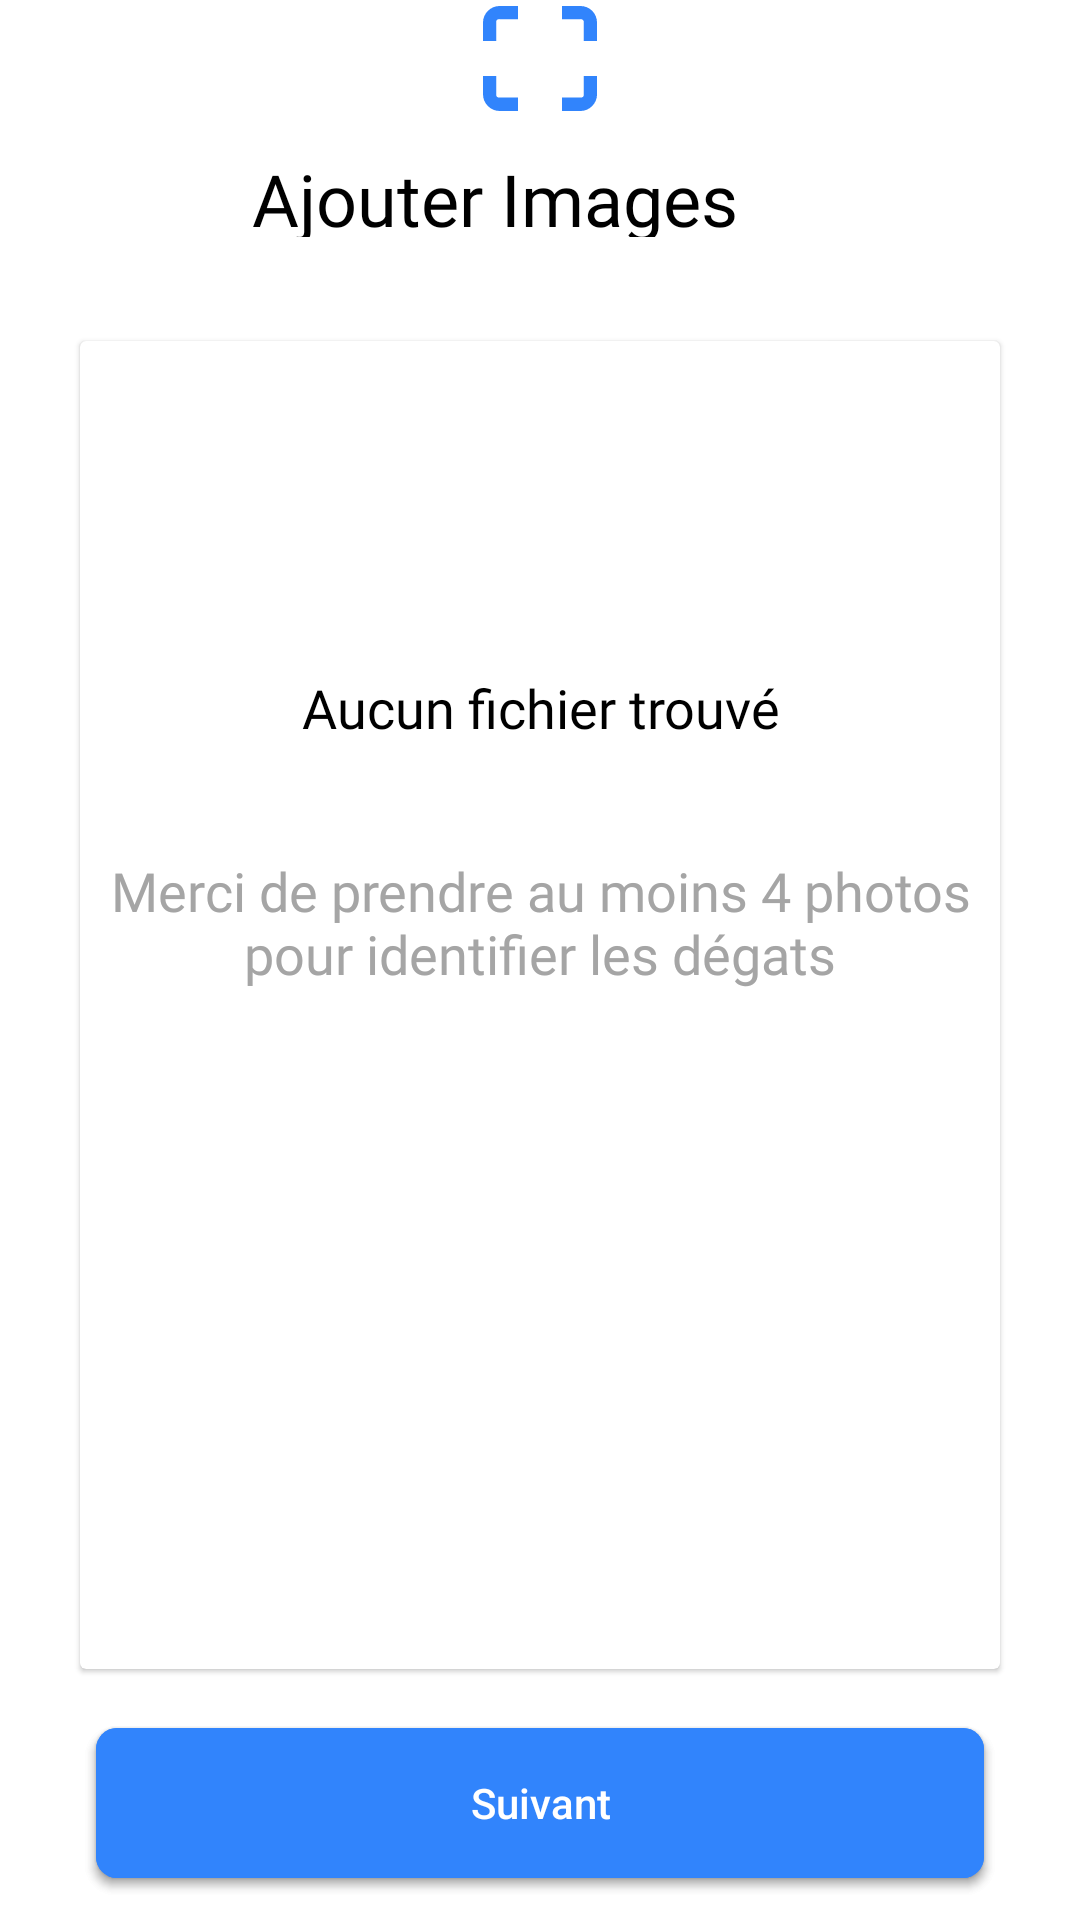

Layout XML and referenced resources for this Android screen:
<!-- AndroidManifest.xml: application theme Theme.SmartClaims -->
<!-- res/layout/fragment_degats.xml -->
<?xml version="1.0" encoding="utf-8"?>
<layout xmlns:android="http://schemas.android.com/apk/res/android"
    xmlns:app="http://schemas.android.com/apk/res-auto"
    xmlns:tools="http://schemas.android.com/tools">

    <data>

        <variable
            name="viewModel"
            type="com.marouenekhadhraoui.smartclaims.ui.degats.DegatsViewModel" />
    </data>

    <FrameLayout
        android:layout_width="match_parent"
        android:layout_height="match_parent"
        tools:context=".ui.map.MapFragment">

        <androidx.constraintlayout.widget.ConstraintLayout
            android:layout_width="match_parent"
            android:layout_height="match_parent">

            <androidx.appcompat.widget.AppCompatImageView
                android:id="@+id/img_logo"
                android:layout_width="wrap_content"
                android:layout_height="wrap_content"
                android:layout_alignParentStart="true"
                android:layout_alignParentTop="true"
                android:layout_alignParentEnd="true"
                android:layout_marginStart="140dp"
                android:layout_marginTop="2dp"
                android:layout_marginEnd="140dp"
                android:src="@drawable/ic_iscanner"
                app:layout_constraintEnd_toEndOf="parent"
                app:layout_constraintStart_toStartOf="parent"
                app:layout_constraintTop_toTopOf="parent" />

            <androidx.appcompat.widget.AppCompatTextView
                android:id="@+id/textView2"
                android:layout_width="305dp"
                android:layout_height="29dp"
                android:layout_marginStart="20dp"
                android:layout_marginTop="50dp"
                android:layout_marginEnd="50dp"
                android:fontFamily="@font/roboto_bold"
                android:text="@string/ajouterimages"
                android:textAlignment="center"

                android:textSize="24sp"
                app:layout_constraintEnd_toEndOf="parent"
                app:layout_constraintStart_toStartOf="parent"
                app:layout_constraintTop_toTopOf="parent" />

            <com.google.android.material.card.MaterialCardView
                android:id="@+id/card"
                android:layout_width="0dp"
                android:layout_height="0dp"
                android:layout_marginStart="24dp"
                android:layout_marginTop="110dp"
                android:layout_marginEnd="24dp"
                android:layout_marginBottom="80dp"
                app:cardCornerRadius="2dp"
                app:cardUseCompatPadding="true"
                app:layout_constraintBottom_toBottomOf="parent"
                app:layout_constraintEnd_toEndOf="parent"
                app:layout_constraintHorizontal_bias="0.0"
                app:layout_constraintStart_toStartOf="parent"
                app:layout_constraintTop_toTopOf="parent"
                app:layout_constraintVertical_bias="0.0">

                <androidx.recyclerview.widget.RecyclerView
                    android:id="@+id/recyclerView"
                    android:layout_width="match_parent"
                    android:layout_height="match_parent"
                    android:visibility="gone">


                </androidx.recyclerview.widget.RecyclerView>

                <androidx.constraintlayout.widget.ConstraintLayout
                    android:layout_width="match_parent"
                    android:layout_height="match_parent">


                    <androidx.appcompat.widget.AppCompatImageView
                        android:id="@+id/img_logo2"
                        android:layout_width="wrap_content"
                        android:layout_height="wrap_content"
                        android:layout_marginStart="160dp"
                        android:layout_marginTop="32dp"
                        android:layout_marginEnd="160dp"
                        android:src="@drawable/ic_groupe_16039"
                        app:layout_constraintEnd_toEndOf="parent"
                        app:layout_constraintStart_toStartOf="parent"
                        app:layout_constraintTop_toTopOf="parent" />

                    <androidx.appcompat.widget.AppCompatTextView
                        android:id="@+id/textView3"
                        android:layout_width="305dp"
                        android:layout_height="29dp"
                        android:layout_marginStart="16dp"
                        android:layout_marginTop="24dp"
                        android:layout_marginEnd="16dp"
                        android:fontFamily="@font/roboto_regular"
                        android:text="@string/aucun"
                        android:textAlignment="center"
                        android:textSize="18sp"
                        app:layout_constraintEnd_toEndOf="parent"
                        app:layout_constraintStart_toStartOf="parent"
                        app:layout_constraintTop_toBottomOf="@+id/img_logo2" />


                    <androidx.appcompat.widget.AppCompatTextView
                        android:id="@+id/textView4"
                        android:layout_width="wrap_content"
                        android:layout_height="wrap_content"
                        android:layout_marginTop="32dp"
                        android:fontFamily="@font/roboto_regular"
                        android:text="@string/MerciDegats"
                        android:textAlignment="center"
                        android:textColor="@color/greylight"
                        android:textSize="18sp"
                        app:layout_constraintEnd_toEndOf="parent"
                        app:layout_constraintStart_toStartOf="parent"
                        app:layout_constraintTop_toBottomOf="@+id/textView3" />


                </androidx.constraintlayout.widget.ConstraintLayout>


            </com.google.android.material.card.MaterialCardView>

            <androidx.appcompat.widget.AppCompatButton
                android:id="@+id/btnNon"
                android:layout_width="match_parent"
                android:layout_height="50dp"
                android:layout_gravity="center_horizontal"
                android:layout_marginStart="32dp"
                android:layout_marginEnd="32dp"
                android:layout_marginBottom="14dp"
                android:layout_weight="1"
                android:background="@drawable/button_se_connecter"
                android:onClick="@{() -> viewModel.clickonScan()}"
                android:text="@string/Scanner"
                android:textAllCaps="false"
                android:textColor="@color/white"
                app:layout_constraintBottom_toBottomOf="parent"
                app:layout_constraintEnd_toEndOf="parent"
                app:layout_constraintStart_toStartOf="parent" />

            <androidx.appcompat.widget.AppCompatButton
                android:id="@+id/btnSuivant"
                android:layout_width="match_parent"
                android:layout_height="50dp"
                android:layout_gravity="center_horizontal"
                android:layout_marginStart="32dp"
                android:layout_marginEnd="32dp"
                android:layout_marginBottom="14dp"
                android:layout_weight="1"
                android:background="@drawable/button_se_connecter"
                android:onClick="@{() -> viewModel.clickonSuivant()}"
                android:text="@string/Suivant"
                android:textAllCaps="false"
                android:textColor="@color/white"
                app:layout_constraintBottom_toBottomOf="parent"
                app:layout_constraintEnd_toEndOf="parent"
                app:layout_constraintStart_toStartOf="parent" />

        </androidx.constraintlayout.widget.ConstraintLayout>


    </FrameLayout>

</layout>
<!-- resources referenced by this layout -->
<resources>
  <color name="greylight">#A5A5A5</color>
  <color name="white">#FFFFFFFF</color>
  <!-- drawable button_se_connecter (drawable) -->
  <?xml version="1.0" encoding="utf-8"?>
  <shape xmlns:android="http://schemas.android.com/apk/res/android"
      android:shape="rectangle">
  
      <gradient
          android:angle="270"
          android:endColor="@color/mainblue"
          android:startColor="@color/mainblue" />
      <corners android:radius="7dp" />
  </shape>
  <!-- drawable ic_iscanner (drawable) -->
  <vector xmlns:android="http://schemas.android.com/apk/res/android"
      android:width="38dp"
      android:height="35dp"
      android:viewportWidth="38.68"
      android:viewportHeight="35.704">
      <path
          android:fillColor="#3184fc"
          android:pathData="M4.463,5.6A1.11,1.11 0,0 1,5.597 4.463h6.3L11.897,0L5.69,0a5.647,5.647 0,0 0,-5.69 5.6v6.3L4.463,11.9Z" />
      <path
          android:fillColor="#3184fc"
          android:pathData="M33.063,0L26.778,0L26.778,4.463h6.248a1.157,1.157 0,0 1,1.19 1.134v6.3h4.463L38.679,5.6A5.589,5.589 0,0 0,33.063 0Z" />
      <path
          android:fillColor="#3184fc"
          android:pathData="M34.216,30.014a1.11,1.11 0,0 1,-1.134 1.134h-6.3L26.782,35.703h6.3a5.647,5.647 0,0 0,5.6 -5.69L38.682,23.803L34.216,23.803Z" />
      <path
          android:fillColor="#3184fc"
          android:pathData="M5.597,31.148a1.11,1.11 0,0 1,-1.134 -1.134L4.463,23.803L0,23.803v6.211a5.726,5.726 0,0 0,5.69 5.69h6.211L11.901,31.148Z" />
  </vector>
  <string name="MerciDegats">Merci de prendre au moins 4 photos pour identifier les dégats</string>
  <string name="Scanner">Scanner les fichiers</string>
  <string name="Suivant">Suivant</string>
  <string name="ajouterimages">Ajouter Images</string>
  <string name="aucun">Aucun fichier trouvé</string>
  <style name="Theme.SmartClaims" parent="Theme.MaterialComponents.DayNight.DarkActionBar">
          <item name="android:windowNoTitle">true</item>
          
          <item name="colorPrimary">@color/mainblue</item>
          <item name="colorPrimaryVariant">@color/purple_700</item>
          <item name="colorOnPrimary">@color/black</item>
          
          <item name="colorSecondary">@color/white</item>
          <item name="colorSecondaryVariant">@color/teal_700</item>
          <item name="colorOnSecondary">@color/black</item>
          <item name="colorOnSurface">@color/black</item>
          <item name="android:colorBackground">@color/white</item>
          <item name="android:textColor">@android:color/black</item>
          <item name="bottomNavigationStyle">@style/Widget.App.BottomNavigationView</item>
          
          <item name="android:statusBarColor" tools:targetApi="l">?attr/colorPrimary</item>
  
          
      </style>
  <color name="mainblue">#3184FC</color>
  <color name="purple_700">#FF3700B3</color>
  <color name="black">#000000</color>
  <color name="teal_700">#FF018786</color>
  <style name="Widget.App.BottomNavigationView" parent="Widget.MaterialComponents.BottomNavigationView.Colored">
          <item name="materialThemeOverlay">@style/ThemeOverlay.App.BottomNavigationView</item>
      </style>
  <style name="ThemeOverlay.App.BottomNavigationView" parent="">
          <item name="colorPrimary">@color/white</item>
          <item name="colorOnPrimary">@color/white</item>
      </style>
</resources>
